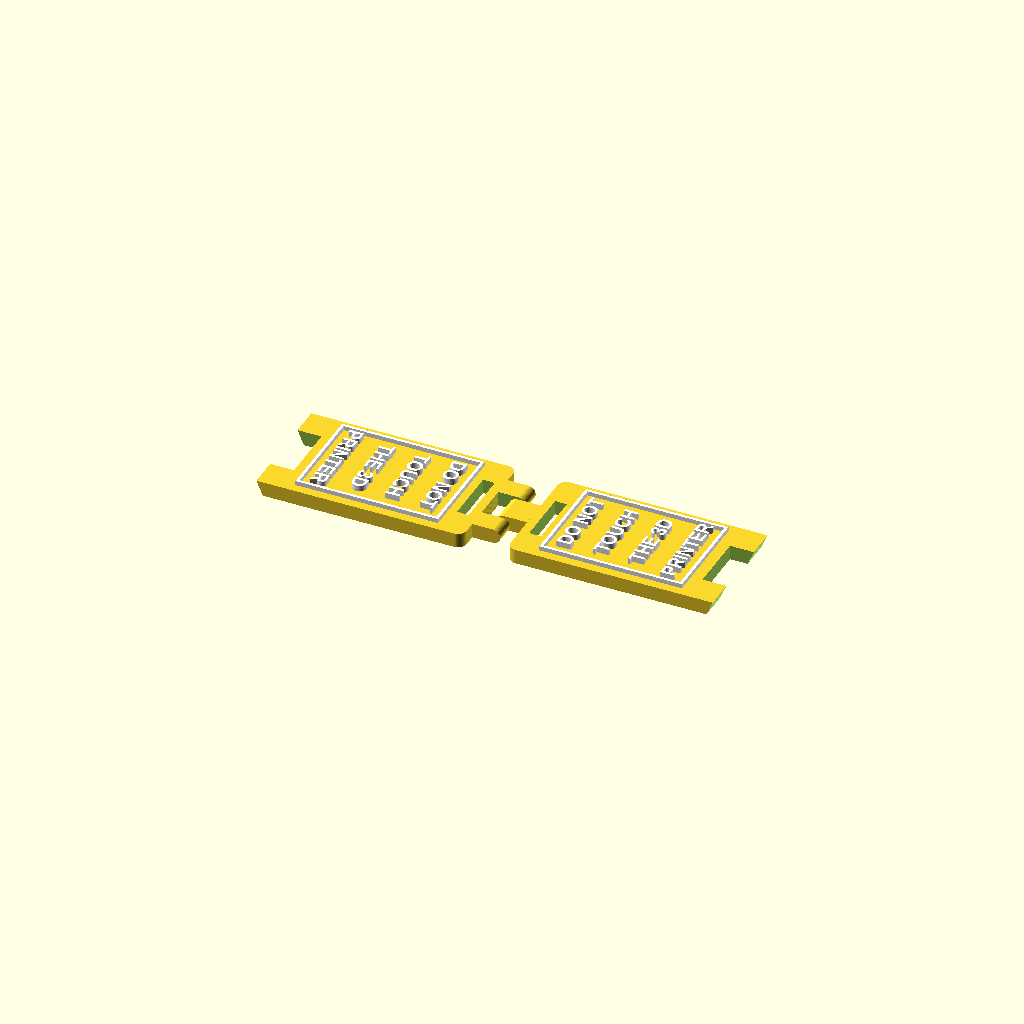
Cell 1: rendered with the file's own defaults.
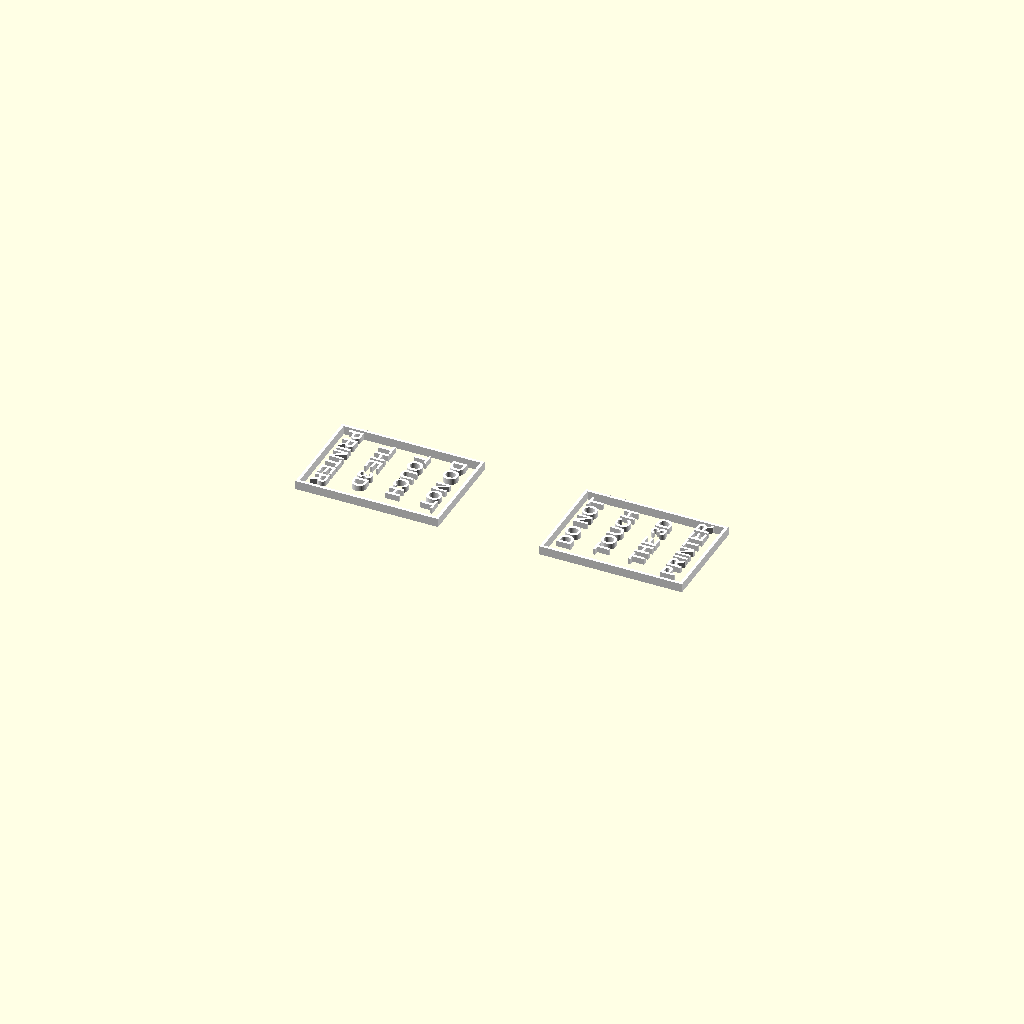
Cell 2: the same model with part = "text".
All cells are drawn from one camera (rotation 55°, 0°, 25°, orthographic, colour scheme Cornfield), so only the parameter changes between them.
Source of the model, scadFiles/1997335/3143278.scad:
text1 = "DO NOT"; // always use four entries
text2 = "TOUCH";
text3 = "THE 3D";
text4 = "PRINTER";
font_size1 = 5; // [1:6]
font_size2 = 5; // [1:6]
font_size3 = 5; // [1:6]
font_size4 = 5; // [1:6]
part = "both"; // [text:Text Only,sign:Sign Only,both:Both]
print_part();

/* [hidden] */
$fn = 64; // upgrade resolution
font_style1 = "Liberation Sans:style=Bold";
font_style2 = "Liberation Sans:style=Bold";
font_style3 = "Liberation Sans:style=Bold";
font_style4 = "Liberation Sans:style=Bold";

module print_part()
{
    // text part
    if (part != "sign")
    {
        color("White")
        {
            // male side
            difference()
            {
                translate([34,20,5]) cube([48.5,34,3],center=true);
                translate([34,20,5]) cube([46.5,32,5],center=true);
            }
            translate([16,20,5]) raisedText();

            // female side
            rotate([0,0,180]) translate([15,-40,0])
            {
                difference()
                {
                    translate([34,20,5]) cube([48.5,34,3],center=true);
                    translate([34,20,5]) cube([46.5,32,5],center=true);
                }
                translate([16,20,5]) raisedText();
            }
        }
    }

    // sign part
    if (part != "text")
    {
        signMale();
        rotate([0,0,180]) translate([15,-40,0]) signFemale();
    }
}

module roundedBox(xdim, ydim, zdim, rdim)
{
    hull()
    {
        translate([rdim,rdim,0]) cylinder(h=zdim,r=rdim);
        translate([xdim-rdim,rdim,0]) cylinder(h=zdim,r=rdim);
        translate([rdim,ydim-rdim,0]) cylinder(h=zdim,r=rdim);
        translate([xdim-rdim,ydim-rdim,0]) cylinder(h=zdim,r=rdim);
    }
}

module raisedText()
{
    rotate([0,0,90]) linear_extrude(height=2)
    {
        text(text=text1, font=font_style1, halign="center", valign="center", size=font_size1);
        translate([0,-12,0]) text(text=text2, font=font_style2, halign="center", valign="center", size=font_size2);
        translate([0,-24,0]) text(text=text3, font=font_style3, halign="center", valign="center", size=font_size3);
        translate([0,-36,0]) text(text=text4, font=font_style4, halign="center", valign="center", size=font_size4);
    }
}

module signFemale()
{
    // box
    difference()
    {
        roundedBox(80,40,5,3);
        translate([68,-2,0]) rotate([0,23,0]) cube([15,44,10]);
        translate([3,10,-1]) cube([4,19,7]);
        translate([62,10,-1]) cube([9,20,7]);
        translate([48,15,-1]) cube([4,10,4]);
    }
    translate([48,15,0]) cube([2,5.5,1]);

    // notch
    rotate([0,0,180])
    {
        translate([7,-8,2.5]) rotate([90,0,0]) cylinder(h=24,r=1);
        translate([7,-25,0]) cube([8,10,5]);
        translate([7,-15,2.5]) rotate([90,0,0]) cylinder(h=10,r=2.5);
    }
}

module signMale()
{
    // box
    difference()
    {
        roundedBox(80,40,5,3);
        translate([68,-2,0]) rotate([0,23,0]) cube([15,44,10]);
        translate([3,10,-1]) cube([4,19,7]);
        translate([62,10,-1]) cube([9,20,7]);
        translate([10,17,-1]) cube([38,6,4]);
        translate([48,23,0]) rotate([90,0,0]) cylinder(h=6,r=3);
        translate([48,25,1.2]) rotate([90,0,0]) cylinder(h=10,r=0.7);
    }

    // arm
    difference()
    {
        translate([11,18,0]) cube([37,4,2.6]);
        translate([13,17.5,1]) cube([3,5,1.7]);
    }
    translate([48,22,1.3]) rotate([90,0,0]) cylinder(h=4,r=1.3);
    translate([48,24,1.3]) rotate([90,0,0]) cylinder(h=8,r=0.5);

    // notch
    difference()
    {
        union()
        {
            translate([-15,7,0]) cube([7,26,5]);
            translate([-8,33,2.5]) rotate([90,0,0]) cylinder(h=26,r=2.5);
        }

        translate([-15,14,-1]) cube([12,12,7]);
        translate([-8,31,2.5]) rotate([90,0,0]) cylinder(h=22,r=1.5);
    }
}
Customizer parameters (derived from the source; name, type, default, range or options):
text1: string, default "DO NOT"
text2: string, default "TOUCH"
text3: string, default "THE 3D"
text4: string, default "PRINTER"
font_size1: number, default 5, range 1 to 6
font_size2: number, default 5, range 1 to 6
font_size3: number, default 5, range 1 to 6
font_size4: number, default 5, range 1 to 6
part: string, default "both", options "text", "sign", "both"
